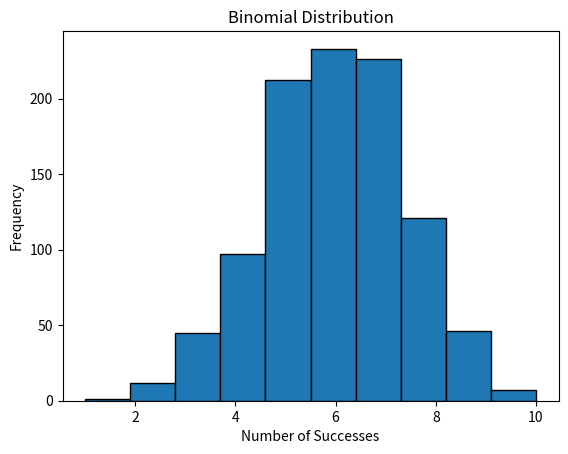

The matplotlib source for this figure:
import numpy as np
import matplotlib.pyplot as plt

# Parameters
n = 10        
p = 0.6      
n_samples = 1000  

samples = np.random.binomial(n, p, n_samples)

print("First 10 Samples:", samples[:10])

print("Empirical Mean:", np.mean(samples))

print("Theoretical Mean:", n * p)

plt.hist(samples, edgecolor='black')
plt.xlabel("Number of Successes")
plt.ylabel("Frequency")
plt.title("Binomial Distribution")
plt.show()
